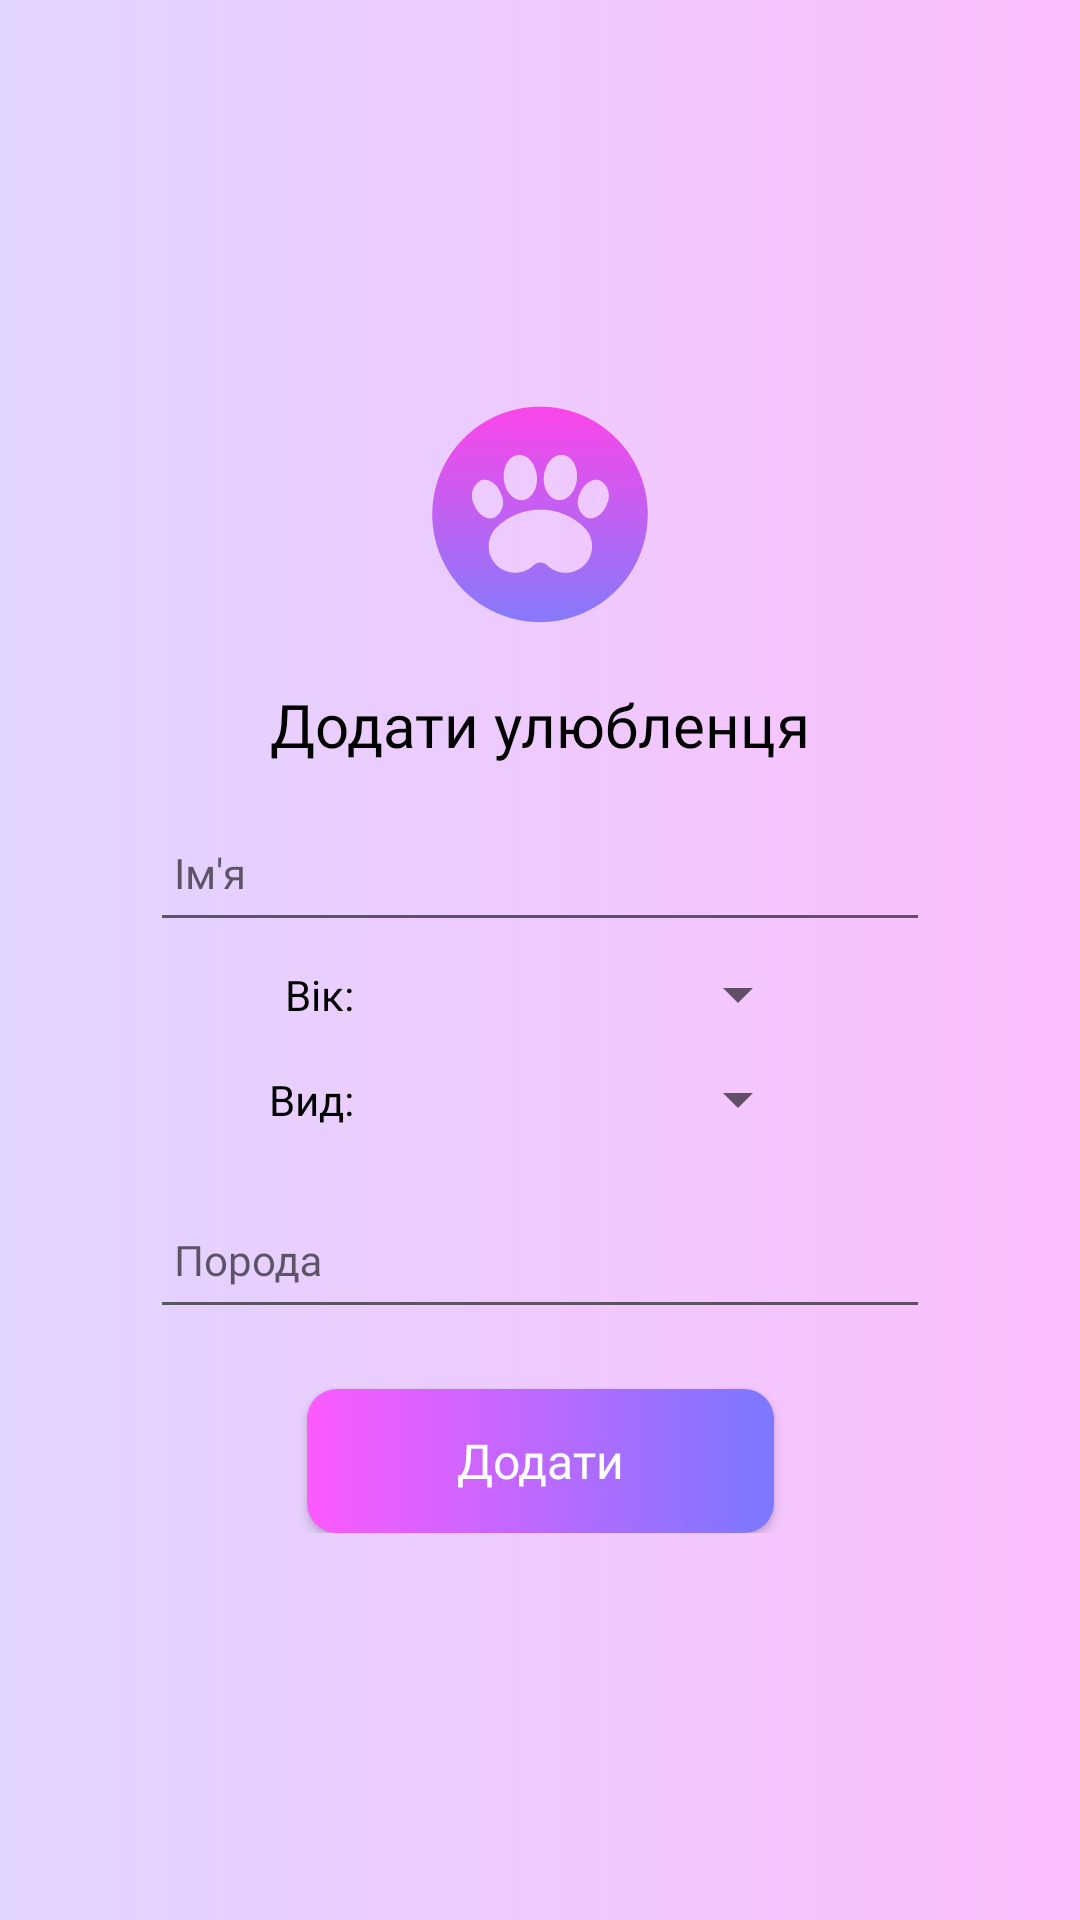

Here is an Android app screen rendered from its layout file. Give the layout XML and the strings, colors and styles it references.
<!-- AndroidManifest.xml: application theme Theme.VetPet -->
<!-- res/layout/fragment_add_pet.xml -->
<?xml version="1.0" encoding="utf-8"?>
<androidx.constraintlayout.widget.ConstraintLayout xmlns:android="http://schemas.android.com/apk/res/android"
    xmlns:tools="http://schemas.android.com/tools"
    xmlns:app="http://schemas.android.com/apk/res-auto"
    android:layout_width="match_parent"
    android:layout_height="match_parent"
    android:background="@drawable/style_bg_main_gradient"
    tools:context=".view.pets.AddPetFragment">

    <androidx.constraintlayout.widget.ConstraintLayout
        android:id="@+id/addBlock"
        android:layout_width="match_parent"
        android:layout_height="wrap_content"
        android:layout_marginHorizontal="@dimen/large_space"
        android:background="@drawable/style_block_round_corner"
        android:elevation="10dp"
        android:paddingVertical="@dimen/large_space"
        app:layout_constraintBottom_toBottomOf="parent"
        app:layout_constraintEnd_toEndOf="parent"
        app:layout_constraintStart_toStartOf="parent"
        app:layout_constraintTop_toTopOf="parent"
        app:layout_constraintVertical_bias="0.498">

        <ImageView
            android:id="@+id/logo"
            android:layout_width="@dimen/logo_size"
            android:layout_height="@dimen/logo_size"
            android:layout_marginTop="@dimen/medium_space"
            android:contentDescription="@string/app_name"
            app:layout_constraintBottom_toTopOf="@+id/addPetTitle"
            app:layout_constraintEnd_toEndOf="parent"
            app:layout_constraintStart_toStartOf="parent"
            app:layout_constraintTop_toTopOf="parent"
            app:srcCompat="@drawable/ic_main_logo" />

        <TextView
            android:id="@+id/addPetTitle"
            android:layout_width="wrap_content"
            android:layout_height="wrap_content"
            android:fontFamily="@font/montserrat_medium"
            android:text="@string/add_pet"
            android:textColor="@color/black"
            android:textSize="@dimen/big_text"
            app:layout_constraintBottom_toTopOf="@+id/petNameTextInput"
            app:layout_constraintEnd_toEndOf="parent"
            app:layout_constraintStart_toStartOf="parent"
            app:layout_constraintTop_toBottomOf="@+id/logo" />


        <com.google.android.material.textfield.TextInputLayout
            android:id="@+id/petNameTextInput"
            android:layout_width="@dimen/big_width"
            android:layout_height="wrap_content"
            android:autofillHints="name"
            android:hint="@string/name"
            app:layout_constraintBottom_toTopOf="@id/petAge"
            app:layout_constraintEnd_toEndOf="parent"
            app:layout_constraintStart_toStartOf="parent"
            app:layout_constraintTop_toBottomOf="@+id/addPetTitle">

            <com.google.android.material.textfield.TextInputEditText
                android:id="@+id/petNameEditText"
                android:layout_width="match_parent"
                android:layout_height="wrap_content"
                android:imeOptions="actionNext"
                android:inputType="textEmailAddress"
                android:lines="1" />

        </com.google.android.material.textfield.TextInputLayout>

        <TextView
            android:layout_width="wrap_content"
            android:layout_height="wrap_content"
            android:text="@string/age_with_colon"
            android:layout_marginEnd="@dimen/small_space"
            app:layout_constraintBottom_toBottomOf="@+id/petAge"
            app:layout_constraintEnd_toStartOf="@+id/petAge"
            app:layout_constraintTop_toTopOf="@+id/petAge" />


        <Spinner
            android:id="@+id/petAge"
            android:layout_width="match_parent"
            android:layout_height="wrap_content"
            android:layout_marginStart="100dp"
            android:layout_marginEnd="@dimen/very_large_space"
            android:minHeight="35dp"
            android:spinnerMode="dialog"
            app:layout_constraintBottom_toTopOf="@+id/petType"
            app:layout_constraintEnd_toEndOf="parent"
            app:layout_constraintStart_toStartOf="parent"
            app:layout_constraintTop_toBottomOf="@+id/petNameTextInput" />

        <TextView
            android:layout_width="wrap_content"
            android:layout_height="wrap_content"
            android:text="@string/type"
            android:layout_marginEnd="@dimen/small_space"
            app:layout_constraintBottom_toBottomOf="@+id/petType"
            app:layout_constraintEnd_toStartOf="@+id/petType"
            app:layout_constraintTop_toTopOf="@+id/petType" />


        <Spinner
            android:id="@+id/petType"
            android:layout_width="match_parent"
            android:layout_height="wrap_content"
            android:layout_marginStart="100dp"
            android:layout_marginEnd="@dimen/very_large_space"
            android:minHeight="35dp"
            android:spinnerMode="dialog"
            app:layout_constraintBottom_toTopOf="parent"
            app:layout_constraintEnd_toEndOf="parent"
            app:layout_constraintStart_toStartOf="parent"
            app:layout_constraintTop_toBottomOf="@+id/petAge" />


        <com.google.android.material.textfield.TextInputLayout
            android:id="@+id/petBreedTextInput"
            android:layout_width="@dimen/big_width"
            android:layout_height="wrap_content"
            android:hint="@string/breed"
            app:layout_constraintBottom_toTopOf="@id/addPetProgressBar"
            app:layout_constraintEnd_toEndOf="parent"
            app:layout_constraintStart_toStartOf="parent"
            app:layout_constraintTop_toBottomOf="@+id/petType">

            <com.google.android.material.textfield.TextInputEditText
                android:id="@+id/petBreedEditText"
                android:layout_width="match_parent"
                android:layout_height="wrap_content"
                android:imeOptions="actionNext"
                android:inputType="textEmailAddress"
                android:lines="1" />

        </com.google.android.material.textfield.TextInputLayout>

        <ProgressBar
            android:id="@+id/addPetProgressBar"
            style="?android:attr/progressBarStyle"
            android:layout_width="match_parent"
            android:layout_height="wrap_content"
            android:visibility="gone"
            app:layout_constraintTop_toBottomOf="@id/petBreedTextInput"
            app:layout_constraintBottom_toTopOf="@+id/addPetBtn"
            app:layout_constraintStart_toStartOf="parent"
            app:layout_constraintEnd_toEndOf="parent"/>

        <Button
            android:id="@+id/addPetBtn"
            android:layout_width="wrap_content"
            android:layout_height="wrap_content"
            android:layout_gravity="center"
            android:layout_marginTop="@dimen/medium_space"
            android:background="@drawable/style_btn_purple"
            android:text="@string/add"
            android:textAllCaps="false"
            android:textColor="@color/white"
            android:textSize="16sp"
            app:layout_constraintBottom_toBottomOf="parent"
            app:layout_constraintEnd_toEndOf="parent"
            app:layout_constraintStart_toStartOf="parent"
            app:layout_constraintTop_toBottomOf="@+id/addPetProgressBar" />

        

    </androidx.constraintlayout.widget.ConstraintLayout>



</androidx.constraintlayout.widget.ConstraintLayout>
<!-- resources referenced by this layout -->
<resources>
  <color name="black">#FF000000</color>
  <color name="white">#FFFFFFFF</color>
  <dimen name="big_text">20sp</dimen>
  <dimen name="big_width">260dp</dimen>
  <dimen name="large_space">30dp</dimen>
  <dimen name="logo_size">100dp</dimen>
  <dimen name="medium_space">20dp</dimen>
  <dimen name="small_space">12dp</dimen>
  <dimen name="very_large_space">60dp</dimen>
  <!-- drawable ic_main_logo: vector/xml drawable (drawable, 2675 chars, omitted) -->
  <!-- drawable style_bg_main_gradient (drawable) -->
  <?xml version="1.0" encoding="utf-8"?>
  <shape xmlns:android="http://schemas.android.com/apk/res/android"
      android:shape="rectangle">
      <gradient
          android:startColor="#E0D5FF"
          android:endColor="#FCBFFD"
          android:angle="360"
          android:type="linear"/>
  </shape>
  <!-- drawable style_btn_purple (drawable) -->
  <?xml version="1.0" encoding="utf-8"?>
  <shape xmlns:android="http://schemas.android.com/apk/res/android"
  android:shape="rectangle">
      <gradient
          android:startColor="#FC5AFF"
          android:endColor="#7B78FF"
          android:angle="360"
          android:type="linear"/>
      <corners
          android:radius="10dp" />
      <padding
          android:left="50dp"
          android:top="10dp"
          android:right="50dp"
          android:bottom="10dp" />
  </shape>
  <string name="add">Додати</string>
  <string name="add_pet">Додати улюбленця</string>
  <string name="age_with_colon">Вік:</string>
  <string name="app_name">VetPet</string>
  <string name="breed">Порода</string>
  <string name="name">Ім\'я</string>
  <string name="type">Вид: </string>
  <style name="Theme.VetPet" parent="Base.Theme.VetPet" />
  <style name="Base.Theme.VetPet" parent="Theme.AppCompat.DayNight.NoActionBar">
  
          <item name="android:textViewStyle">@style/AppTextViewStyle</item>
          <item name="editTextStyle">@style/ProjectEditTextStyle</item>
          <item name="android:buttonStyle">@style/AppButtonStyle</item>
  
      </style>
  <style name="AppTextViewStyle" parent="Widget.AppCompat.TextView">
          <item name="android:textColor">@color/black</item>
          <item name="android:textSize">14sp</item>
          <item name="fontFamily">@font/montserrat</item>
      </style>
  <style name="ProjectEditTextStyle" parent="Widget.AppCompat.EditText">
          <item name="android:layout_width">0dp</item>
          <item name="android:layout_height">wrap_content</item>
          <item name="android:minHeight">48dp</item>
          <item name="android:maxLength">40</item>
          <item name="android:inputType">text</item>
          <item name="android:textSize">14sp</item>
          <item name="android:textColor">@color/black</item>
          <item name="android:textColorHint">@color/dark_gray</item>
          <item name="fontFamily">@font/montserrat</item>
          <item name="android:layout_marginStart">40dp</item>
          <item name="android:layout_marginEnd">40dp</item>
          <item name="android:layout_marginTop">10dp</item>
          <item name="android:paddingStart">8dp</item>
          <item name="android:paddingEnd">8dp</item>
  
          <item name="android:defaultFocusHighlightEnabled" tools:targetApi="o">false</item>
          <item name="android:focusedByDefault" tools:targetApi="o">false</item>
      </style>
  <style name="AppButtonStyle" parent="Widget.AppCompat.Button">
          <item name="android:textColor">@color/white</item>
          <item name="android:background">@drawable/style_btn_purple</item>
          <item name="fontFamily">@font/montserrat</item>
          <item name="android:textSize">16sp</item>
          <item name="android:layout_width">@dimen/big_width</item>
          <item name="textAllCaps">false</item>
      </style>
  <color name="dark_gray">#858585</color>
</resources>
